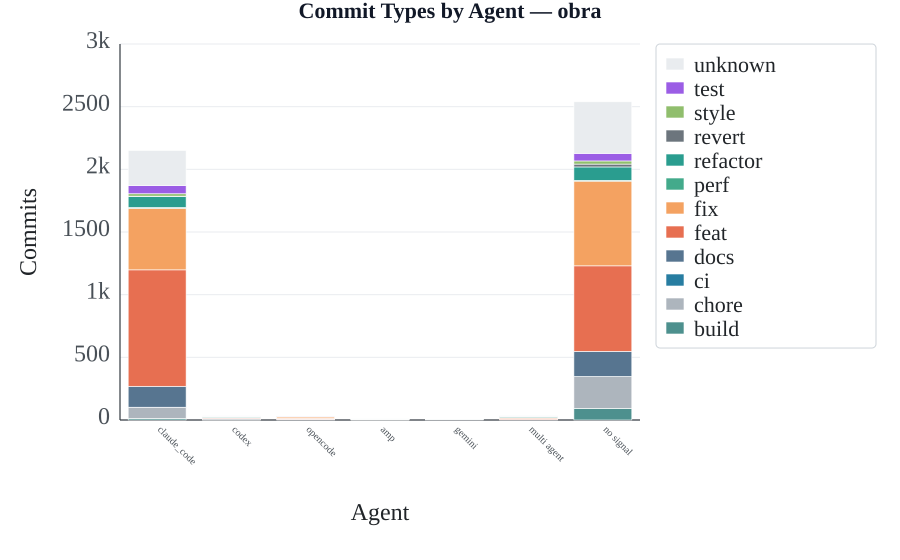

Source data for this figure (header and first rows):
agent, commits_total, commits_build, commits_chore, commits_ci, commits_docs, commits_feat, commits_fix, commits_perf, commits_refactor, commits_revert, commits_style, commits_test, commits_unknown
amp, 9, 0, 1, 1, 0, 1, 1, 0, 1, 0, 0, 0, 4
claude_code, 2151, 13, 88, 1, 167, 929, 491, 7, 87, 3, 19, 66, 280
codex, 33, 1, 9, 0, 3, 7, 1, 0, 5, 1, 0, 1, 5
gemini, 7, 0, 3, 0, 0, 1, 0, 0, 2, 0, 0, 0, 1
multi agent, 35, 0, 2, 0, 2, 10, 6, 0, 7, 3, 0, 0, 5
no signal, 2539, 93, 253, 1, 201, 682, 676, 6, 107, 23, 25, 61, 411
opencode, 29, 0, 4, 0, 3, 7, 10, 0, 4, 0, 0, 1, 0
